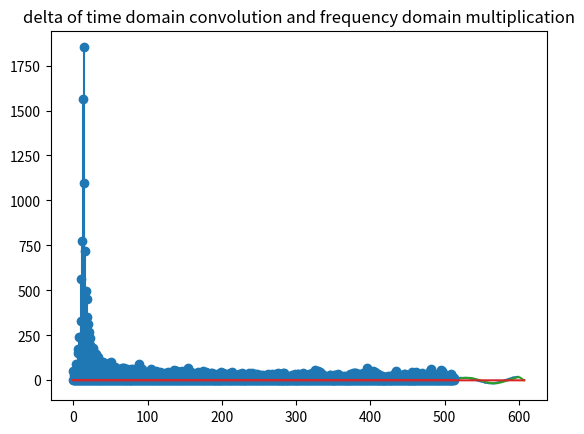

Here is the Python script that generated this plot:
#!/usr/bin/env python3

"""
CHAPTER 9: APPLICATIONS OF THE DFT
"""
import matplotlib.pyplot

# Input side algorithm for convolution
def convolve(input_sig, impulse_response):
    convolution_out_len = len(input_sig) + len(impulse_response) - 1
    y = [0] * convolution_out_len
    for i, in_sample in enumerate(input_sig):
        for j, impulse_sample in enumerate(impulse_response):
            y[i+j] += in_sample * impulse_sample
    return y

def DFT(data):
    from math import sin, cos, pi
    N = len(data)
    real = [0] * (N//2+1)
    imag = [0] * (N//2+1)
    for k in range(len(real)):
        for i in range(N):
            real[k] += data[i] * cos(2*pi*k*i/N)
            imag[k] += -data[i] * sin(2*pi*k*i/N)
    return real, imag

def IDFT(real, imag):
    from math import pi, sin, cos

    N = len(real) + len(imag) - 2 # num elements in original signal
    scale = N/2 # N/2+1 elements, but we divide by N/2 to scale amplitudes
    real = [r/scale for r in real]
    imag = [-i/scale for i in imag]
    orig = [0] * N

    for i in range(N):
        for k in range(0,N//2+1):
            orig[i] += real[k] * cos(2*pi*k*i/N)
            orig[i] += imag[k] * sin(2*pi*k*i/N)

    return orig

def rect_to_polar(real, imag):
    from math import atan, pi
    mag = []
    phase = []
    for r, i in zip(real, imag):
        mag.append((r**2 + i**2)**.5)

        if r == 0:  # Do what book does to prevent div by 0. There seems like there is probably a better way.
            r = 1e-20
        # Correct arctan range from -pi to pi. lim(arctan(x)) as x approaches infinity == pi/2
        if r < 0 and i < 0:
            phase.append(atan(i / r) - pi)
        elif r < 0 and i >= 0:
            phase.append(atan(i / r) + pi)
        else:
            phase.append(atan(i / r))

    return mag,phase


"""
1. Create a 600 sample test signal: x[n] = cos(2 pi n 8 / 600) exp(n/200). 
Add random noise to this signal, with mean = 0 and SD = 1. Plot this signal.
"""
from math import cos, exp, pi
siggy = [cos(2*pi*n*8/600) * exp(n/200) for n in range(600)]

# I think he means uniform noise and not gaussian?
import random
rands = [random.uniform(-1.75,1.75) for _ in range(600)] # Close enough.
                                                         # unless he meant gaussian noise?
# Double check I'm not a goober
#from statistics import stdev
#print("stdev {}, average {}".format(stdev(rands), sum(rands)/len(rands)))

#randy_siggyton = siggy
#randy_siggyton = rands
randy_siggyton = [a+b for a,b in zip(siggy, rands)]

matplotlib.pyplot.plot(randy_siggyton)
matplotlib.pyplot.title("x[n] = cos(2 pi n 8 / 600) exp(n/200) with noise")
matplotlib.pyplot.show()

"""
2. Create a 9 point impulse response, h[n]: 1/25, 2/25, 3/25, 4/25, 5/25,
4/25, 3/25, 2/25, 1/25.  Plot this signal.  What kind of filter is this?
"""
# I have no idea what kind of filter this is in terms of a name.
# It seems to be a smoothing filter of some kind.
triangle_filter = [1/25, 2/25, 3/25, 4/25, 5/25, 4/25, 3/25, 2/25, 1/25]

matplotlib.pyplot.plot(triangle_filter)
matplotlib.pyplot.title("9 point impulse")
matplotlib.pyplot.show()

"""
3. Calculate and plot the convolution of x[n] and h[n].  How has this
convolution improved the signal?
"""
# It has smoothed out the noise. For lower amplitude signals it still sucks though.
filtered_siggy = convolve(randy_siggyton, triangle_filter)
matplotlib.pyplot.plot(filtered_siggy)
matplotlib.pyplot.title("Convolution with smoothing filter")
matplotlib.pyplot.show()
print(len(filtered_siggy))

"""
4. Pad x[n] with zeros to form a 1024 sample signal, calculate the spectrum,
and plot the magnitude. 
"""
# Uhh, 5 seems to imply I should be plotting the signal WITH noise, but he says x[n]
# in the problems... so I am confused.
for _ in range(1024-len(randy_siggyton)):
    randy_siggyton.append(0)
print(len(randy_siggyton))

real, imag = DFT(randy_siggyton)
mag, phase = rect_to_polar(real, imag)
matplotlib.pyplot.stem(mag)
matplotlib.pyplot.title("DFT of (x[n] = cos(2 pi n 8 / 600) exp(n/200) with noise)")
matplotlib.pyplot.show()

"""
5. In the spectrum of x[n], identify the portion that is mostly signal, and
the portion that is mostly noise.  What characteristic of the noise
generated in step 1 insures that the noise is white? Why does the noise
appear irregular in this spectrum, instead of perfectly flat?  How could you
make the noise appear flatter?
"""
# Hard to describe without the picture. So just plot without the noise added in
# and then boom.
# The noise is white because they are random unrelated values with an equal chance
# of any value being chosen.
# Why is it not flat? I have no clue. I wouldn't have thought it should have been,
# but what do I know?
# Use a different kind of noise like pink or brownian?

"""
6. Pad h[n] with zeros to form a 1024 sample signal, calculate the frequency
response, and plot the magnitude.  Identify the frequencies that are passed
through the filter (> 90% amplitude), those that are partially passed, and
those that are mostly blocked (< 10% amplitude).
"""
# It allows frequencies below ~.0838 (look at sample 43)
# It partially allows frequencies below ~.3080 (look at sample 158)
# Everything else is mostly blocked
for _ in range(1024-len(triangle_filter)):
    triangle_filter.append(0)

real, imag = DFT(triangle_filter)
mag, phase = rect_to_polar(real, imag)
matplotlib.pyplot.stem(mag)
matplotlib.pyplot.title("DFT of padded filter")
matplotlib.pyplot.show()

"""
7. Multiply the frequency spectrum by the frequency response (see Eq. 9-1),
and take the inverse DFT. Is this signal identical to that obtained by
direct convolution?  Test this by subtracting the two signals, and plotting
the result.  Explain the result. 
"""
# The delta is all triangles (or I did something wrong).
# I am not sure why they differ. Hmmm.

# Man these are all terribly named
realT, imagT = DFT(triangle_filter)
realS, imagS = DFT(randy_siggyton)

realO, imagO = [], []
for r_s, i_s, r_t, i_t in zip(realS, imagS, realT, imagT):
    realO.append(r_s*r_t - i_s*i_t)
    imagO.append(i_s*r_t + r_s*i_t)

reconstructed_siggy = IDFT(realO, imagO)

delta = [a-b for a,b in zip(filtered_siggy, reconstructed_siggy)]

matplotlib.pyplot.plot(delta)
#matplotlib.pyplot.plot(reconstructed_siggy)
#matplotlib.pyplot.plot(filtered_siggy)
matplotlib.pyplot.title("delta of time domain convolution and frequency domain multiplication")
matplotlib.pyplot.show()



